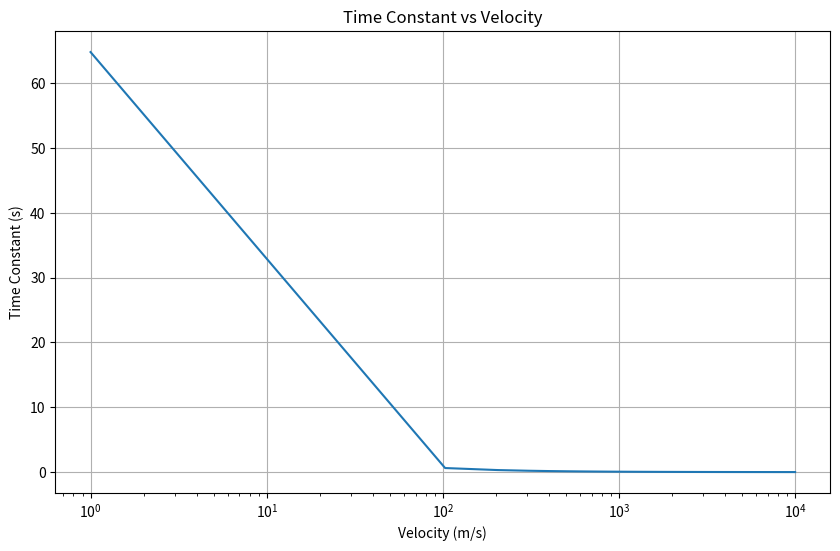
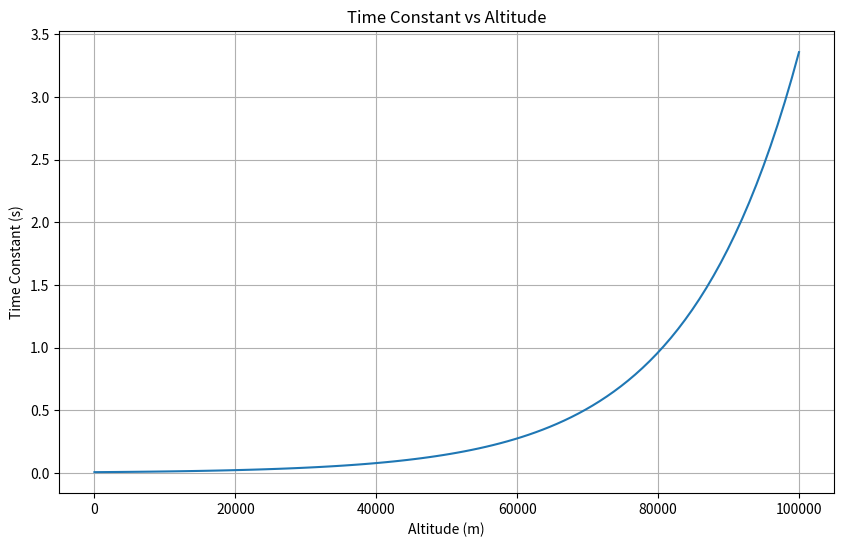

The script that saved these images, in order:
# This script contains code to generate system response plots for maneuverability analysis and validation.

import numpy as np
import matplotlib.pyplot as plt


# Define the system parameters
rv_density = 2000 # kg/m^3 (for uniform density assumption)

def atm_density(altitude, rho_0=1.225):
    """
    Estimate the atmospheric density at a given altitude using a simple exponential model.
    """
    # Constants
    scale_height = 8000  # m (scale height for the atmosphere)
    
    # Calculate atmospheric density
    rho = rho_0 * np.exp(-altitude / scale_height)
    return rho

# Define a center of mass function
def center_of_mass(radius, length_cylinder, length_cone):
    """
    Calculate the center of mass of a composite shape consisting of a cylinder and a cone, defined relative to the tip of the cone.
    """
    # Volume of the cylinder
    V_cylinder = np.pi * radius**2 * length_cylinder
    
    # Volume of the cone
    V_cone = (1/3) * np.pi * radius**2 * length_cone
    
    # Center of mass of the cylinder (from the tip of the cone)
    x_cylinder = length_cylinder / 2 + length_cone

    # Center of mass of the cone (from the tip of the cone)
    x_cone = 3 * length_cone / 4

    # Total volume
    V_total = V_cylinder + V_cone

    # Center of mass of the composite shape (from the tip of the cone)
    x_cm = -(V_cylinder * x_cylinder + V_cone * x_cone) / V_total

    return x_cm

# Define a center of pressure function

# Define a moment of inertia function
def moment_of_inertia(radius, length_cylinder, length_cone, density):
    """
    Calculate the moment of inertia of a composite shape consisting of a cylinder and a cone, defined relative to the center of mass, assuming uniform density.
    """
    
    # Mass of the cylinder
    m_cylinder = density * np.pi * radius**2 * length_cylinder

    # Mass of the cone
    m_cone = (1/3) * density * np.pi * radius**2 * length_cone

    # Moment of inertia of the cylinder about its own center of mass
    I_cylinder = (1/12) * m_cylinder * (3 * radius**2 + length_cylinder**2)
   
    # Moment of inertia of the cone about its own center of mass
    I_cone = m_cone * ( (3/20) * radius**2 + (3/80)*length_cone**2 )

    # Center of mass of the cone
    x_cone = - 3 * length_cone / 4

    # Center of mass of the cylinder
    x_cylinder = -length_cylinder / 2 - length_cone

    # Parallel axis theorem to shift to the center of mass of the composite shape
    x_cm = center_of_mass(radius, length_cylinder, length_cone)

    I_cylinder_cm = I_cylinder + m_cylinder * (x_cm - x_cylinder)**2

    I_cone_cm = I_cone + m_cone * (x_cm - x_cone)**2
    # Total moment of inertia
    I_total = I_cylinder_cm + I_cone_cm

    return I_total

# Define a moment function

# Define a time constant function
def time_constant(moment_of_inertia, atm_density, c_m_alpha, radius, vel):
    """
    Calculate the time constant of a composite shape consisting of a cylinder and a cone, defined relative to the center of mass.
    """
    ref_area = np.pi * radius**2  # Reference area (cross-sectional area of the cylinder)

    time_constant = np.sqrt(-2 * moment_of_inertia / (c_m_alpha * atm_density * ref_area * vel**2))

    return time_constant

# Define a propnav function

# Define a transfer function

# Plot the acceleration command and response

# plot the time constant as a function of velocity
# Define the velocity range
velocities = np.linspace(1, 10000, 99)  # Velocity range from 1 to 10000 m/s
time_constants_vel = np.zeros(len(velocities))
# Calculate the atmospheric density at sea level
rho = atm_density(altitude=0)
for i, vel in enumerate(velocities):
    # Calculate the moment of inertia
    Iy = moment_of_inertia(radius=0.25, length_cylinder=1.63, length_cone=1.12, density=rv_density)
    
    # Calculate the time constant
    tc = time_constant(Iy, rho, c_m_alpha=-0.15, radius=0.5, vel=vel)
    
    # Store the time constant
    time_constants_vel[i] = tc

# Plot the time constant vs velocity
plt.figure(figsize=(10, 6))
plt.plot(velocities, time_constants_vel)
plt.xscale('log')
plt.title('Time Constant vs Velocity')
plt.xlabel('Velocity (m/s)')
plt.ylabel('Time Constant (s)')
plt.grid()
plt.show()

# Plot the time constant as a function of altitude
# Define the altitude range
altitudes = np.linspace(0, 100000, 100)  # Altitude range from 0 to 20000 m
time_constants_altitude = np.zeros(len(altitudes))
# Calculate the atmospheric density at each altitude
for i, alt in enumerate(altitudes):
    # Calculate the atmospheric density
    rho = atm_density(altitude=alt)
    
    # Calculate the moment of inertia
    Iy = moment_of_inertia(radius=0.25, length_cylinder=1.63, length_cone=1.12, density=rv_density)
    
    # Calculate the time constant
    tc = time_constant(Iy, rho, c_m_alpha=-0.15, radius=0.5, vel=10000)  # Using a constant velocity of 10000 m/s
    
    # Store the time constant
    time_constants_altitude[i] = tc
# Plot the time constant vs altitude
plt.figure(figsize=(10, 6))
plt.plot(altitudes, time_constants_altitude)
plt.title('Time Constant vs Altitude')
plt.xlabel('Altitude (m)')
plt.ylabel('Time Constant (s)')
plt.grid()
plt.show()
